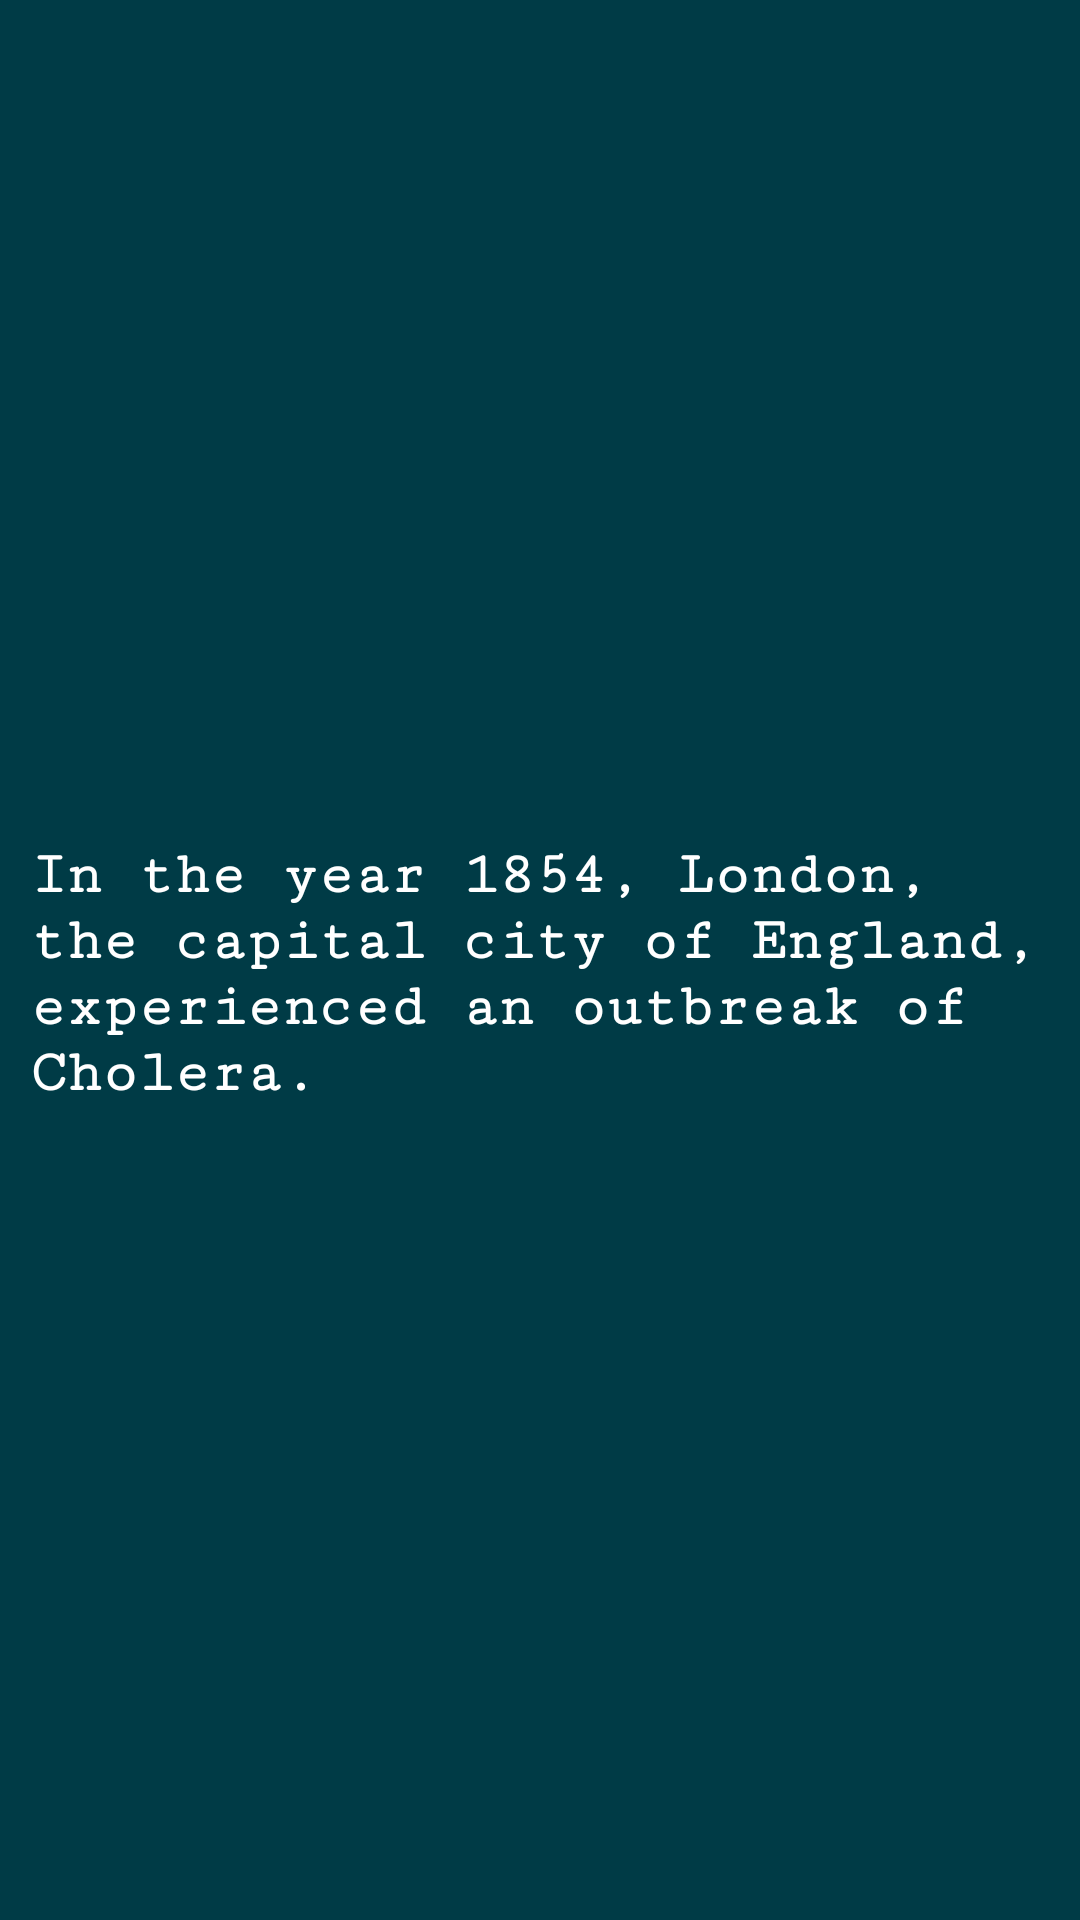

Android layout source for this screen:
<!-- AndroidManifest.xml: application theme AppTheme -->
<!-- res/layout/slider_screen2.xml -->
<?xml version="1.0" encoding="utf-8"?>
<RelativeLayout xmlns:android="http://schemas.android.com/apk/res/android"
    android:layout_width="match_parent"
    android:layout_height="match_parent"
    android:background="#003b46"
   >
<LinearLayout
    android:layout_width="match_parent"
    android:layout_height="wrap_content"
    android:orientation="vertical"
    android:paddingBottom="30dp"
    android:paddingLeft="10dp"
    android:paddingRight="10dp"
    android:layout_centerInParent="true"
    android:paddingTop="30dp">
    <ImageView
        android:id="@+id/image1"
        android:layout_width="match_parent"
        android:layout_height="wrap_content"
        android:layout_weight="0.8"
        android:src="@drawable/slide1" />

    <TextView
        android:id="@+id/textView2"
        android:layout_width="wrap_content"
        android:layout_height="wrap_content"
        android:fontFamily="serif-monospace"
        android:layout_weight="0.2"
        android:gravity="left"
        android:text="@string/slider_screen2"
        android:textColor="@android:color/white"
        android:textSize="20dp"
        android:paddingTop="10dp"
        android:textStyle="bold" />
</LinearLayout>
</RelativeLayout>
<!-- resources referenced by this layout -->
<resources>
  <string name="slider_screen2">In the year 1854, London, the capital city of England, experienced an outbreak of Cholera.</string>
  <style name="AppTheme" parent="Theme.AppCompat.Light.NoActionBar">
          
          <item name="colorPrimary">#C80815</item>
          <item name="colorPrimaryDark">#C80815</item>
          <item name="colorAccent">#C80815</item>
      </style>
</resources>
